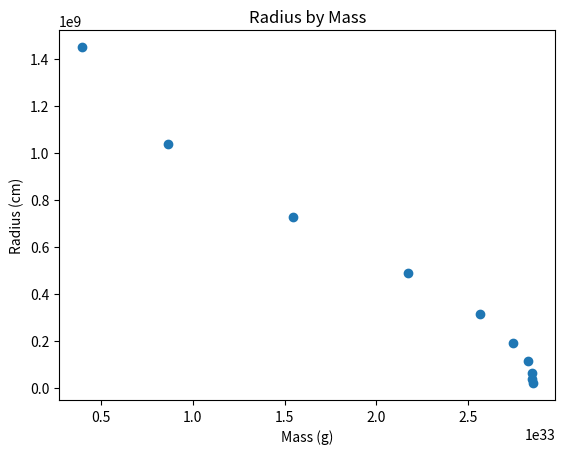

Write the Python code that produced this figure.
import math
import numpy as np
import scipy
from matplotlib import pyplot as plt

import warnings
warnings.filterwarnings("error")


# important constants
mu_e = 2
r0 = 7.72e8 / mu_e
M0 = 5.67e33 / (mu_e ** 2)
rho0 = 9.74e5 * mu_e

def gamma_func(x):
    return (x ** 2) / (3 * ((1 + x ** 2) ** (1/2)))

def whitedrawf_dydr(t, ystate):
    # you wouldn't think this nessassry in the presence of a zero-checking
    # termination event but it is just trust me
    try:
        if ystate[0] < 0:
            dydr = [0, 0]
            return dydr

        # give sensible names
        r_bold = t
        rho_bold = ystate[0]
        m_bold = ystate[1]

        # calculate x
        x = rho_bold ** (1/3)

        dydr = [0, 0]

        # calculate derivatives
        dydr[0] = -m_bold*rho_bold/(gamma_func(x)*(r_bold ** 2))
        dydr[1] = (r_bold ** 2) * rho_bold

        # return derivatives array
        return dydr
    except RuntimeWarning:
        print(f"RunTimeWarning w/ ystate = {ystate}, dydr = {dydr}")

# checks for density going to zero and terminates solve_ivp process
def density_zero_event(t, y):
    return y[0]
density_zero_event.terminal = True

def toplotanindividulresults():
    # plot results
    fig1 = plt.figure(f"figure {i}/10")
    ax1 = fig1.add_subplot()
    ax1.set_title("density over r")
    # plot each intial condition
    ax1.plot(wd_sol.t, wd_sol.y[0], label='density')
    ax1.plot([], [], '-r', label = 'mass') # forgive me lord for i have sinned
    ax2 = ax1.twinx()
    ax2.plot(wd_sol.t, wd_sol.y[1], '-r', label='mass')
    # add labels
    #ax1.set_ylabel("Theta (deg)")
    #ax1.set_xlabel("Time (s)")
    ax1.legend()
    plt.show()

if __name__ == '__main__':

    # initial rho values
    res_n = 10
    rho_c = np.logspace(np.log10(1e-1), np.log10(2.5e6), res_n)
    #rho_c = np.linspace(1e-1, 2.5e6, res_n)
    final_mass_bold = np.zeros(res_n)
    final_rad_bold = np.zeros(res_n)

    for i in range(10):
        wd_sol = scipy.integrate.solve_ivp(
                whitedrawf_dydr, 
                t_span=[1e-10, 3e6], 
                y0=[rho_c[i], 0], 
                dense_output=True, 
                events=density_zero_event)

        final_mass_bold[i] = wd_sol.y[1][-1]
        final_rad_bold[i] = wd_sol.t[-1]

    final_mass = final_mass_bold * M0
    final_rad = final_rad_bold * r0

    fig1 = plt.figure(f"figure")
    ax1 = fig1.add_subplot()
    ax1.set_title("Radius by Mass")
    # plot each intial condition
    ax1.scatter(final_mass, final_rad, label='not usre')
    ax1.set_xlabel("Mass (g)")
    ax1.set_ylabel("Radius (cm)")
    plt.show()

